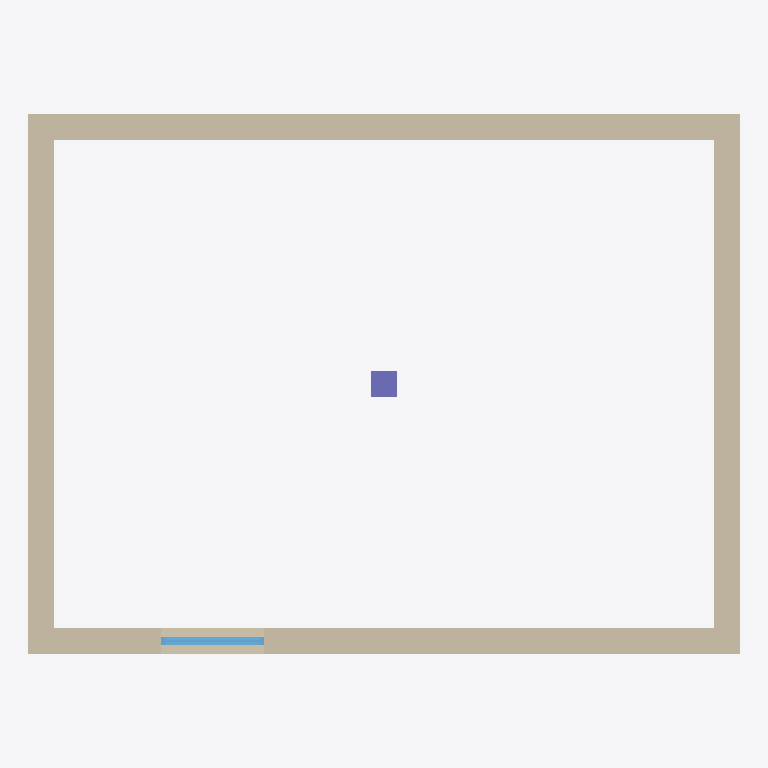
Plan cut of the same IFC building model at storey 'Ground' (level 0.00 m, cut at 1.40 m), seen from above with north up, elements coloured by IFC class: 4 walls (beige), 1 window (light blue), 1 column (violet). Cut surfaces are drawn darker.
Extent 8.3 m × 6.3 m × 3.0 m (x, y, z). Storeys (2): Ground at 0.00 m; First at 3.00 m. Elements (6): 4 IfcWall, 1 IfcColumn, 1 IfcWindow.

HEADER;
FILE_DESCRIPTION(('ViewDefinition []'),'2;1');
FILE_NAME('Model.ifc','',(''),(''),'semio BIM','semio BIM','');
FILE_SCHEMA(('IFC4'));
ENDSEC;
DATA;
#45=IFCPROJECT('1w8OAdRUto0JEzixroLdqB',$,'Model',$,$,$,$,(#4),#44);
#47=IFCSITE('1QBh6LzYuAptPPqA16Z5bc',$,'Plot',$,'site-1',#46,$,$,.ELEMENT.,(47,0,0,0),(8,0,0,0),100.0,$,$);
#49=IFCBUILDING('0HBDLIrKAxSZKIwlXVGe62',$,'House',$,'bldg-1',#48,$,$,.ELEMENT.,100.0,$,$);
#53=IFCBUILDINGSTOREY('1gAO00$311WltX3gSB8RKH',$,'First',$,'st-first',#52,$,$,.ELEMENT.,3.0);
#55=IFCBUILDINGSTOREY('3wsYM$bPNbBbDbGw_Wf9m1',$,'Ground',$,'st-ground',#54,$,$,.ELEMENT.,0.0);
#84=IFCWALL('0gX1f2WI35QWDilL3yLZC8',$,'North',$,$,#77,#83,'w-north',.STANDARD.);
#97=IFCWALL('2_vLPAMaC$hsmSKif007b4',$,'South',$,$,#90,#96,'w-south',.STANDARD.);
#71=IFCWALL('2gQEIz0i04zpCOjJsgqk0u',$,'East',$,$,#62,#70,'w-east',.STANDARD.);
#107=IFCWALL('0SkIQur02mP0OPlG2KFN_8',$,'West',$,$,#101,#106,'w-west',.STANDARD.);
#145=IFCWINDOW('0y2kD8S7r0am9wUhu7u$gq',$,'South window',$,$,#122,#144,'o-win',1.2,1.2,.WINDOW.,.SINGLE_PANEL.,$);
#154=IFCCOLUMN('3wkcrGsJrLM8PK6WbvE8dD',$,'Column A',$,$,#150,#153,'col-1',.COLUMN.);
ENDSEC;
